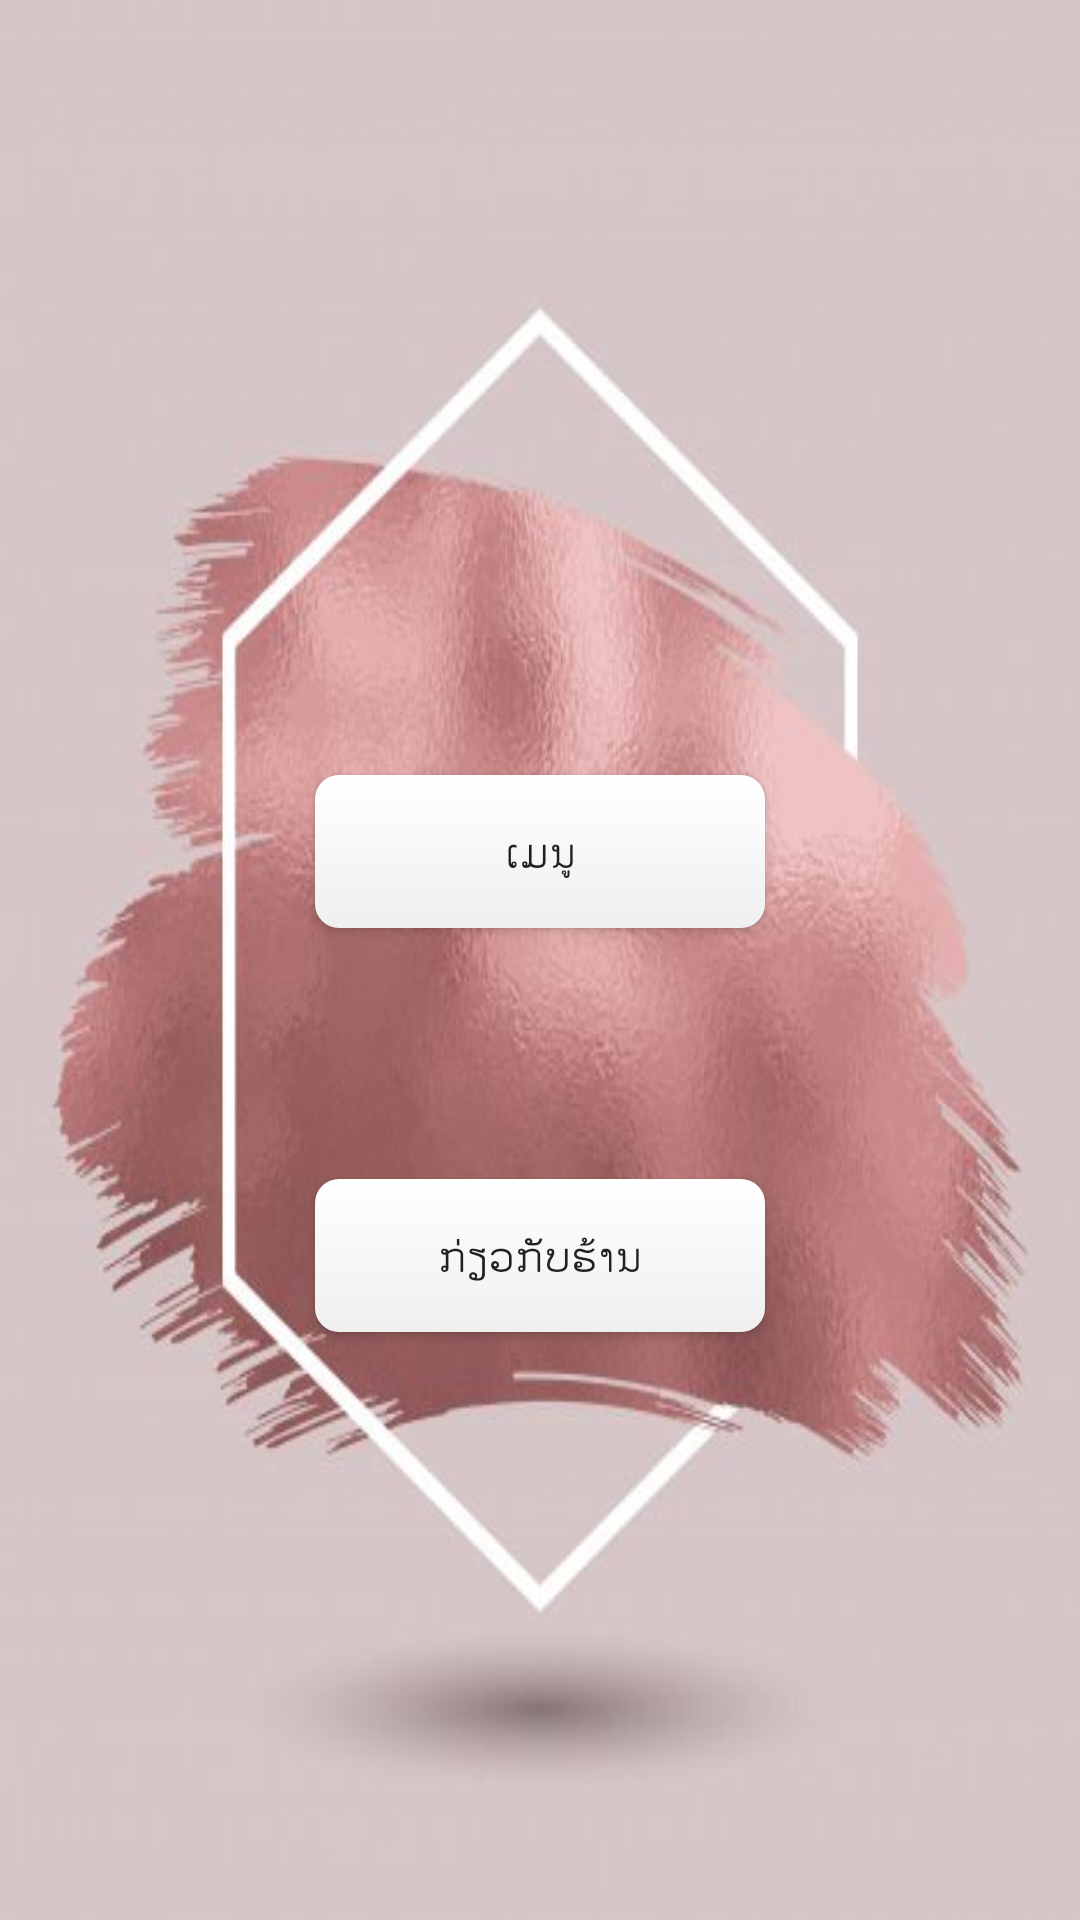

This screen was rendered from an Android layout file. Write that file and the resources it references.
<!-- AndroidManifest.xml: application theme AppTheme -->
<!-- res/layout/activity_main.xml -->
<?xml version="1.0" encoding="utf-8"?>

<android.support.constraint.ConstraintLayout xmlns:android="http://schemas.android.com/apk/res/android"
    xmlns:app="http://schemas.android.com/apk/res-auto"
    xmlns:tools="http://schemas.android.com/tools"
    android:layout_width="match_parent"
    android:layout_height="match_parent"
    android:background="@drawable/menu_background"
    tools:context=".MainActivity">

    <Button
        android:background="@drawable/selector_rounded_button"
        style="@style/Widget.AppCompat.Button"
        android:layout_width="150dp"
        android:layout_height="wrap_content"
        android:layout_marginStart="8dp"
        android:layout_marginLeft="8dp"
        android:layout_marginTop="8dp"
        android:layout_marginEnd="8dp"
        android:layout_marginRight="8dp"
        android:layout_marginBottom="8dp"
        android:paddingStart="24dp"
        android:paddingTop="16dp"
        android:paddingEnd="24dp"
        android:paddingBottom="16dp"
        android:text="@string/Menu"
        app:layout_constraintBottom_toTopOf="@+id/btn_contact"
        app:layout_constraintEnd_toEndOf="parent"
        app:layout_constraintStart_toStartOf="parent"
        app:layout_constraintTop_toTopOf="parent"
        app:layout_constraintVertical_bias="0.768"
        android:id="@+id/btn_menu"/>

    <Button
        android:background="@drawable/selector_rounded_button"
        style="@style/Widget.AppCompat.Button"
        android:id="@+id/btn_contact"
        android:layout_width="150dp"
        android:layout_height="wrap_content"
        android:layout_marginStart="8dp"
        android:layout_marginLeft="8dp"
        android:layout_marginEnd="8dp"
        android:layout_marginRight="8dp"
        android:layout_marginBottom="196dp"
        android:paddingStart="24dp"
        android:paddingTop="16dp"
        android:paddingEnd="24dp"
        android:paddingBottom="16dp"
        android:text="@string/Ccontact"
        app:layout_constraintBottom_toBottomOf="parent"
        app:layout_constraintEnd_toEndOf="parent"
        app:layout_constraintStart_toStartOf="parent" />

</android.support.constraint.ConstraintLayout>
<!-- resources referenced by this layout -->
<resources>
  <!-- drawable menu_background: jpg bitmap (drawable, 25938 bytes) -->
  <!-- drawable selector_rounded_button (drawable) -->
  <?xml version="1.0" encoding="utf-8"?>
  <selector xmlns:android="http://schemas.android.com/apk/res/android">
      <item android:state_pressed="true">
          <shape android:shape="rectangle">
              <corners android:radius="8dip" />
              <gradient android:angle="-90" android:endColor="#EEEEEE" android:startColor="#EFEFEF" />
          </shape>
      </item>
      <item android:state_focused="true">
          <shape android:shape="rectangle">
              <corners android:radius="8dip" />
              <solid android:color="#EEEEEE" />
          </shape>
      </item>
      <item>
          <shape android:shape="rectangle">
              <corners android:radius="8dip" />
              <gradient android:angle="-90" android:endColor="#EFEFEF" android:startColor="#FFFFFF" />
          </shape>
      </item>
  </selector>
  <string name="Ccontact">ກ່ຽວກັບຮ້ານ</string>
  <string name="Menu">ເມນູ</string>
  <style name="AppTheme" parent="Theme.AppCompat.Light.DarkActionBar">
          
          <item name="colorPrimary">@color/colorPrimary</item>
          <item name="colorPrimaryDark">@color/colorPrimaryDark</item>
          <item name="colorAccent">@color/colorAccent</item>
      </style>
  <color name="colorPrimary">#DCA5A5</color>
  <color name="colorPrimaryDark">#BD7C7E</color>
  <color name="colorAccent">#D81B60</color>
</resources>
